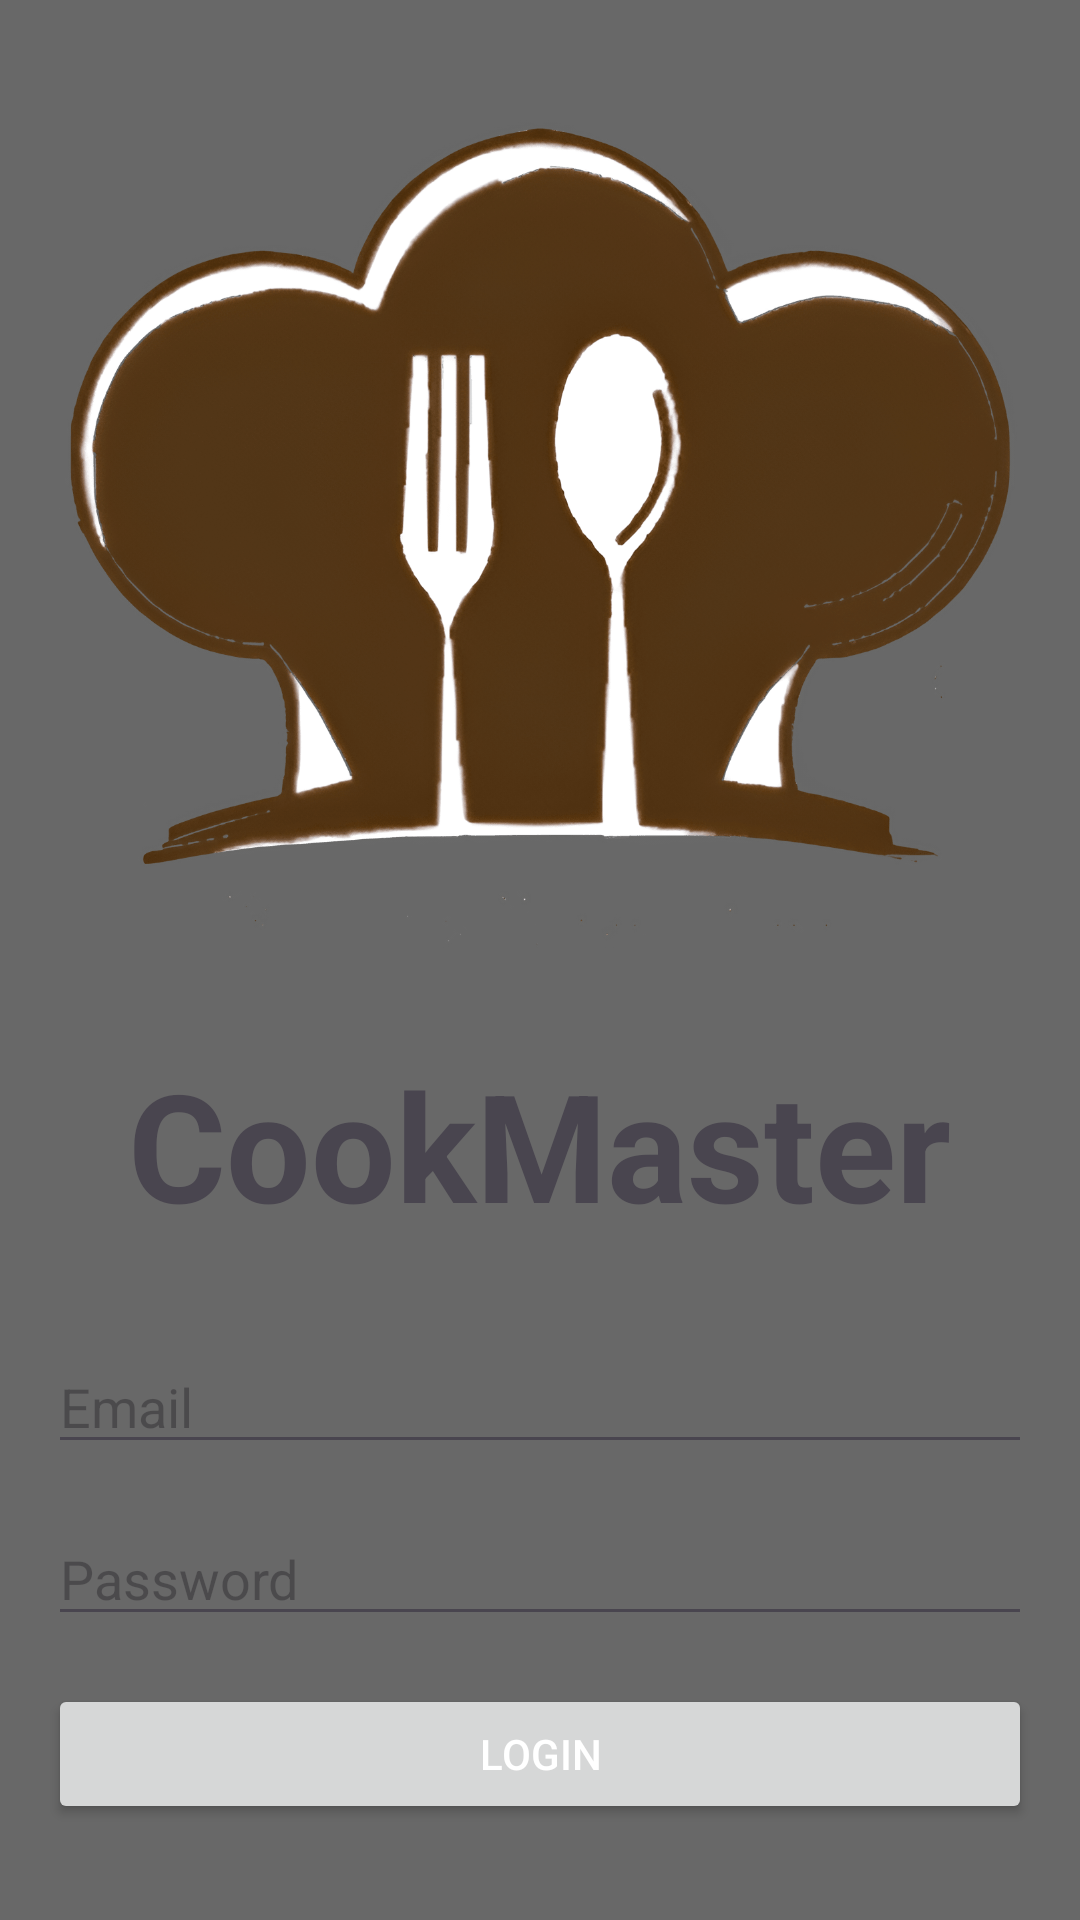

Here is an Android app screen rendered from its layout file. Give the layout XML and the strings, colors and styles it references.
<!-- AndroidManifest.xml: application theme Theme.CookmasterMobileApp -->
<!-- res/layout/activity_main.xml -->
<?xml version="1.0" encoding="utf-8"?>
<LinearLayout
    xmlns:android="http://schemas.android.com/apk/res/android"
    android:layout_width="match_parent"
    android:layout_height="match_parent"
    android:orientation="vertical"
    android:padding="16dp"
    android:background="#686868">

    <ImageView
        android:layout_width="match_parent"
        android:layout_height="300dp"
        android:layout_gravity="center_horizontal"
        android:layout_marginBottom="32dp"
        android:scaleType="centerCrop"
        android:src="@drawable/logocook" />

    <TextView
        android:layout_width="wrap_content"
        android:layout_height="wrap_content"
        android:text="CookMaster"
        android:textSize="50sp"
        android:textStyle="bold"
        android:layout_gravity="center_horizontal"
        android:layout_marginBottom="32dp"/>

    <EditText
        android:id="@+id/emailEditText"
        android:layout_width="match_parent"
        android:layout_height="wrap_content"
        android:hint="Email"
        android:inputType="textEmailAddress"
        android:layout_marginBottom="16dp"/>

    <EditText
        android:id="@+id/passwordEditText"
        android:layout_width="match_parent"
        android:layout_height="wrap_content"
        android:hint="Password"
        android:inputType="textPassword"
        android:layout_marginBottom="16dp"/>

    <Button
        android:id="@+id/loginButton"
        android:layout_width="match_parent"
        android:layout_height="wrap_content"
        android:text="Login"
        android:textColor="#FFFFFF"
        android:layout_marginBottom="16dp"/>

    <Button
        android:id="@+id/googleButton"
        android:layout_width="match_parent"
        android:layout_height="wrap_content"
        android:text="Connect with Google"
        android:textColor="#FFFFFF"
        android:layout_marginBottom="16dp"/>

    <TextView
        android:id="@+id/registerTextView"
        android:layout_width="match_parent"
        android:layout_height="wrap_content"
        android:text="Don't have an account? Register"
        android:gravity="center"
        android:textColor="@android:color/darker_gray"
        android:textSize="16sp"/>

</LinearLayout>
<!-- resources referenced by this layout -->
<resources>
  <!-- drawable logocook: png bitmap (drawable, 489836 bytes) -->
  <style name="Theme.CookmasterMobileApp" parent="Base.Theme.CookmasterMobileApp" />
  <style name="Base.Theme.CookmasterMobileApp" parent="Theme.Material3.DayNight.NoActionBar">
          
          
      </style>
</resources>
